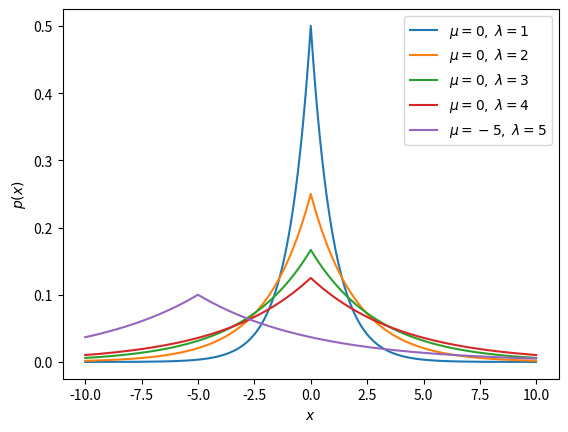

The script that saved this image:
import numpy as np
import matplotlib.pyplot as plt


x = np.arange(-10, 10, 0.01)

mu = 0
for lamda in range(1, 5):
    p = 1 / (2 * lamda) * np.exp(-1 / lamda * np.abs(x - mu))
    plt.plot(x, p, label=r'$\mu = {}, \; \lambda = {}$'.format(mu, lamda))

mu = -5
lamda = 5
p = 1 / (2 * lamda) * np.exp(-1 / lamda * np.abs(x - mu))
plt.plot(x, p, label=r'$\mu = {}, \; \lambda = {}$'.format(mu, lamda))

plt.xlabel(r'$x$')
plt.ylabel(r'$p(x)$')
plt.legend()
plt.show()

